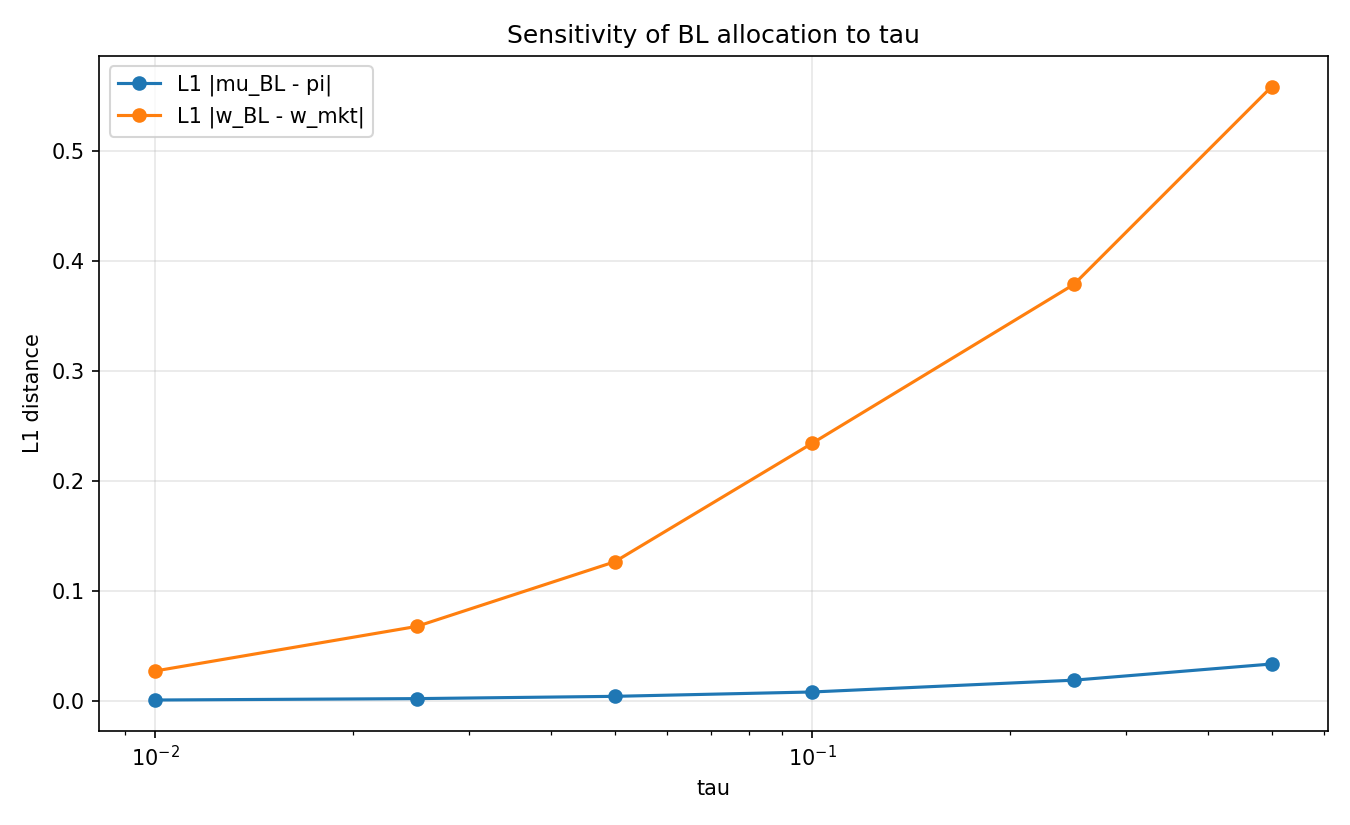

Data behind this chart, as committed beside it:
tau, L1 |mu_BL - pi|, L1 |w_BL - w_mkt|, Max asset weight
0.01, 0.000859, 0.02727, 0.2431
0.025, 0.002129, 0.06776, 0.2479
0.05, 0.004199, 0.1264, 0.25
0.1, 0.00817, 0.2343, 0.25
0.25, 0.01889, 0.3786, 0.25
0.5, 0.03361, 0.5584, 0.25
